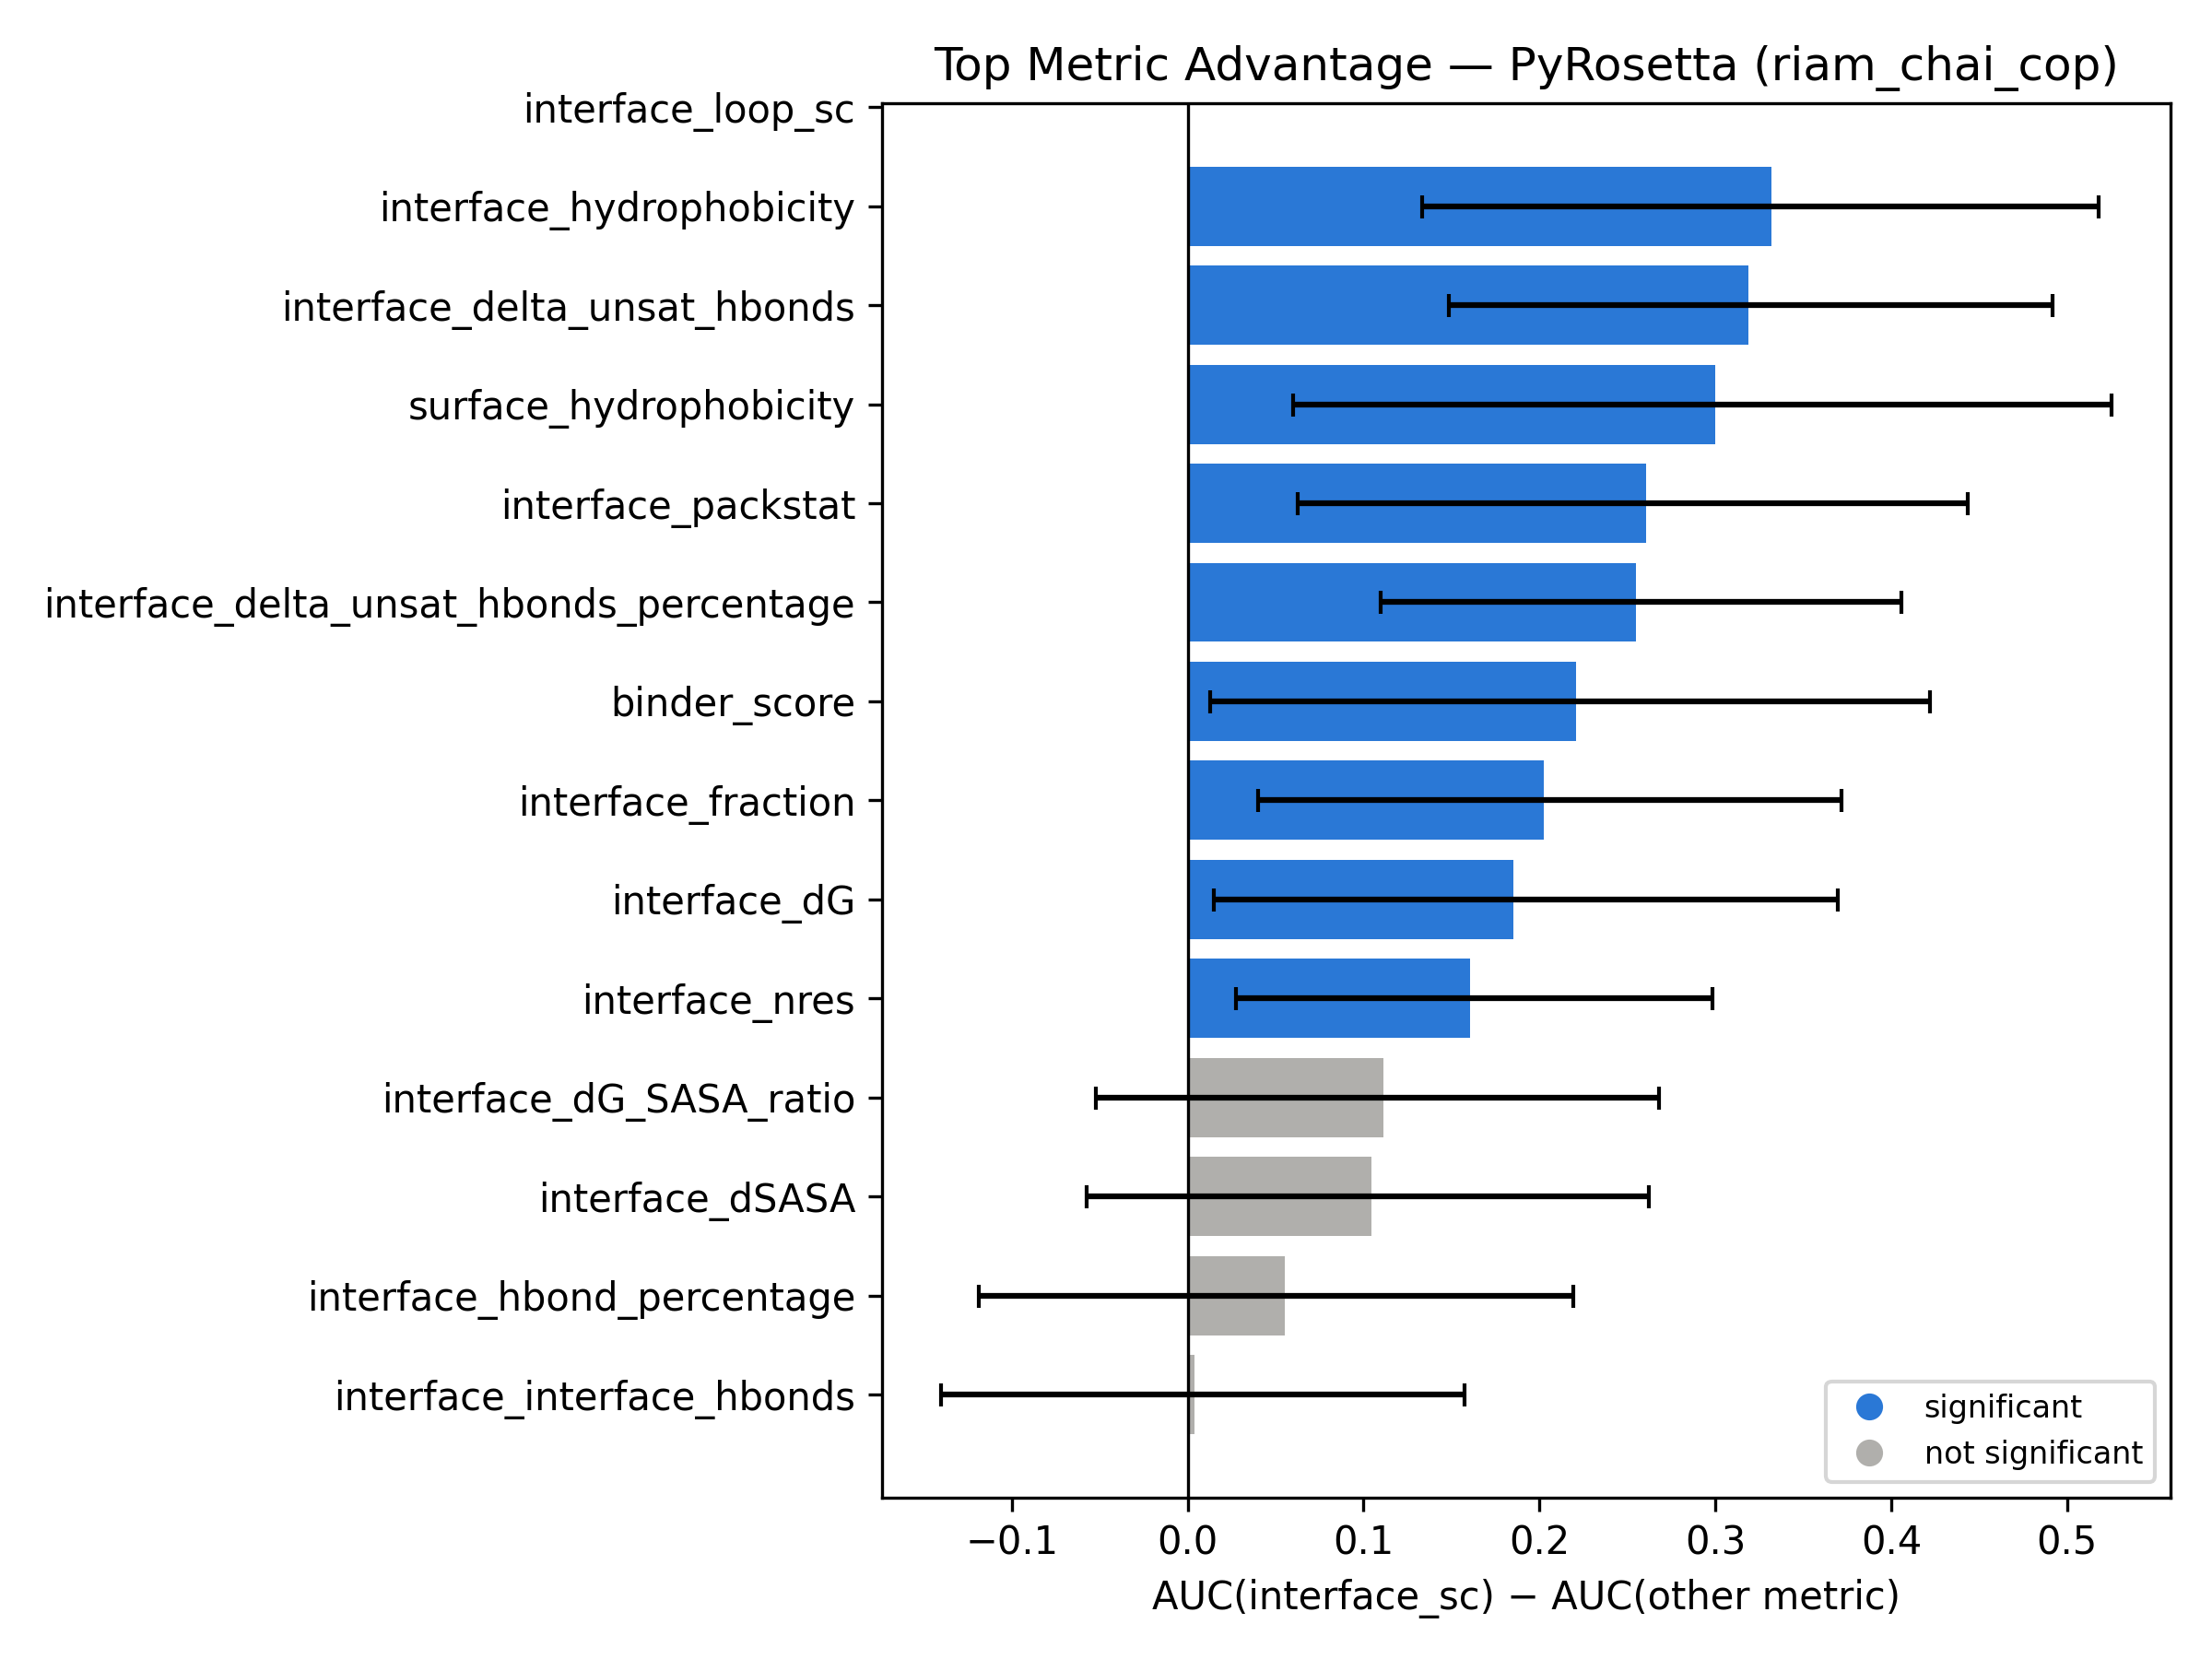

Values plotted in this chart, from the file beside it:
top_metric, compared_metric, auc_diff, ci_low, ci_high, significant
interface_sc, interface_hydrophobicity, 0.3322, 0.1333, 0.5179, True
interface_sc, interface_delta_unsat_hbonds, 0.3191, 0.1486, 0.4917, True
interface_sc, surface_hydrophobicity, 0.2997, 0.05993, 0.5255, True
interface_sc, interface_packstat, 0.2606, 0.06248, 0.4433, True
interface_sc, interface_delta_unsat_hbonds_percentage, 0.2547, 0.1096, 0.4056, True
interface_sc, binder_score, 0.221, 0.01276, 0.4222, True
interface_sc, interface_fraction, 0.2023, 0.04016, 0.3718, True
interface_sc, interface_dG, 0.1849, 0.01464, 0.3699, True
interface_sc, interface_nres, 0.1608, 0.02734, 0.2985, True
interface_sc, interface_dG_SASA_ratio, 0.1113, -0.05231, 0.2679, False
interface_sc, interface_dSASA, 0.1043, -0.05743, 0.2621, False
interface_sc, interface_hbond_percentage, 0.05526, -0.1186, 0.2194, False
interface_sc, interface_interface_hbonds, 0.003999, -0.1404, 0.1576, False
interface_sc, interface_loop_sc, , , , False
interface_sc, interface_loop_sc_area, , , , False
